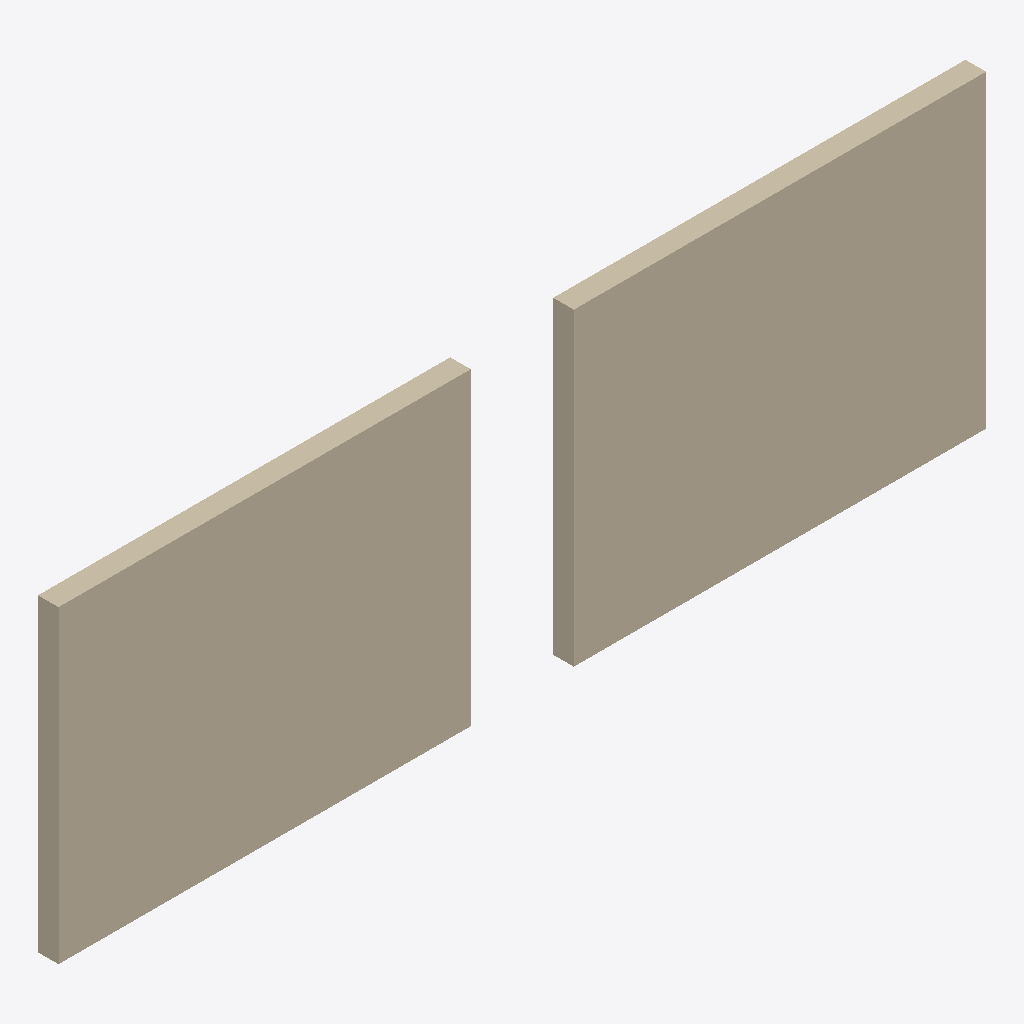
Isometric view of an IFC building model (IFC-SPF (STEP), schema IFC4, length unit metre), seen from the south-west, elements coloured by IFC class: 2 walls (beige).
Extent 9.0 m × 0.2 m × 3.0 m (x, y, z). Elements (2): 2 IfcWall.

HEADER;
FILE_DESCRIPTION(('Subsoil showcase'),'2;1');
FILE_NAME('showcase.ifc','2026-10-28T09:00:00',(''),(''),'subsoil','subsoil','');
FILE_SCHEMA(('IFC4'));
ENDSEC;
DATA;
#1=IFCPROJECT('0000000000000000000001',$,'Showcase',$,$,$,$,(#11),#21);
#40=IFCWALL('0000000000000000000040',$,'Wall A',$,$,#31,#25,$,.NOTDEFINED.);
#41=IFCWALL('0000000000000000000041',$,'Wall B',$,$,#34,#25,$,.NOTDEFINED.);
ENDSEC;
